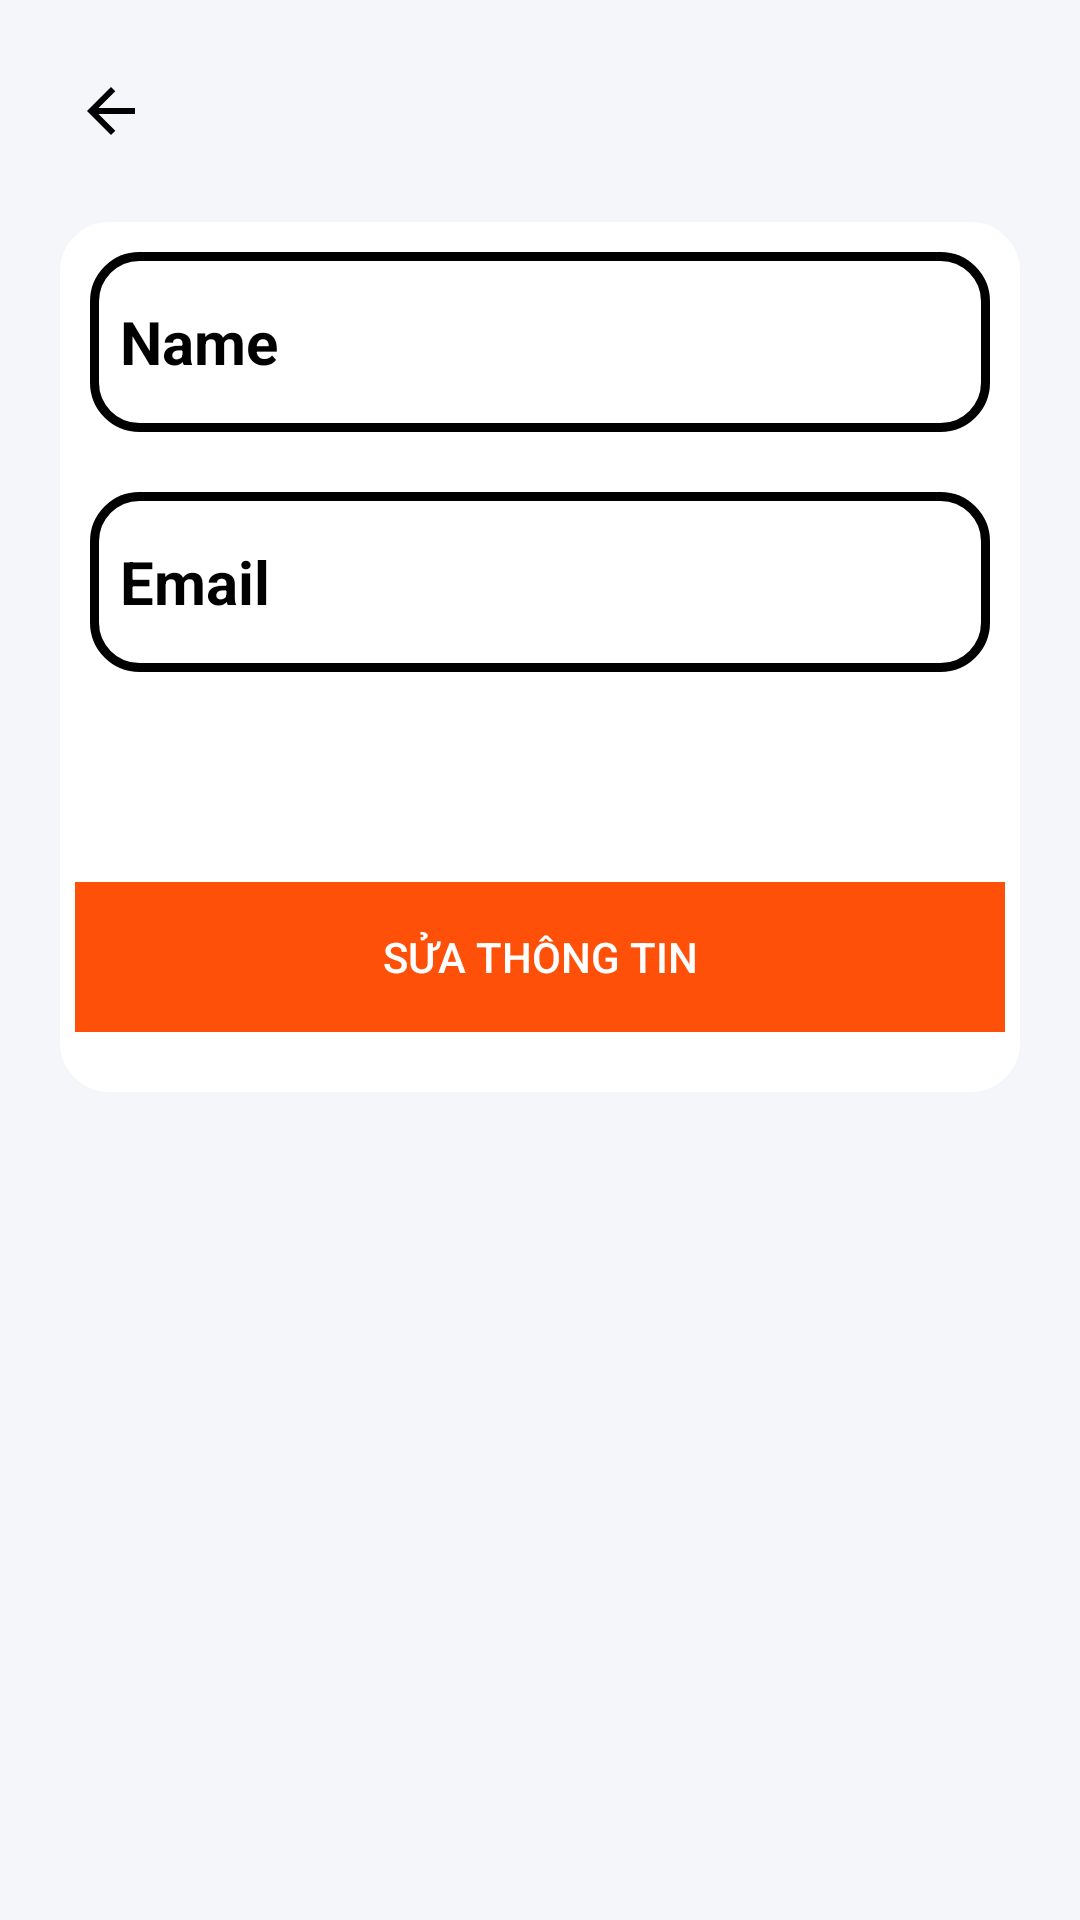

Here is an Android app screen rendered from its layout file. Give the layout XML and the strings, colors and styles it references.
<!-- AndroidManifest.xml: application theme Base.Theme.Nhom9AppDocSach. -->
<!-- res/layout/activity_profile.xml -->
<?xml version="1.0" encoding="utf-8"?>
<LinearLayout xmlns:android="http://schemas.android.com/apk/res/android"
    xmlns:app="http://schemas.android.com/apk/res-auto"
    xmlns:tools="http://schemas.android.com/tools"
    android:id="@+id/detail"
    android:background="@color/grey"
    android:layout_width="match_parent"
    android:layout_height="match_parent"
    tools:context=".UserProfileActivity"
    android:layout_marginTop="40dp"
    android:padding="20dp"
    android:orientation="vertical">

    <ImageButton
        android:id="@+id/btnback"
        android:layout_width="wrap_content"
        android:layout_height="wrap_content"
        android:padding="5dp"
        android:layout_alignParentStart="true"
        android:src="@drawable/sharp_arrow_back_24"
        android:background="@android:color/transparent"
        android:backgroundTint="@color/main_color"/>

    <LinearLayout
        android:layout_width="match_parent"
        android:layout_height="290dp"
        android:layout_marginTop="20dp"
        android:background="@drawable/bg_text"
        android:backgroundTint="@color/main_color"
        android:orientation="vertical">
        <EditText
            android:layout_margin="10dp"
            android:id="@+id/txt_name"
            android:background="@drawable/bg_text"
            android:textColor="@color/black"
            android:textStyle="bold"
            android:textSize="20dp"
            android:padding="10dp"
            android:layout_width="match_parent"
            android:layout_height="60dp"
            android:text="Name"
            />
        <EditText
            android:layout_margin="10dp"
            android:id="@+id/txt_email"
            android:textColor="@color/black"
            android:textSize="20dp"
            android:layout_width="match_parent"
            android:layout_height="60dp"
            android:textStyle="bold"
            android:padding="10dp"
            android:background="@drawable/bg_text"
            android:text="Email"
            />
        <Button
            android:backgroundTint="@null"
            app:backgroundTint="@null"
            style="@style/Widget.AppCompat.Button.Borderless"
            android:id="@+id/btnedit"
            android:layout_width="310dp"
            android:layout_height="50dp"
            android:background="@color/button_color"
            android:layout_gravity="center"
            android:layout_marginTop="60dp"
            android:textColor="@color/white"
            android:text="Sửa thông tin" />
    </LinearLayout>


</LinearLayout>
<!-- resources referenced by this layout -->
<resources>
  <color name="black">#FF000000</color>
  <color name="button_color">#FF500A</color>
  <color name="grey">#F5F6FA</color>
  <color name="main_color">#FFFFFFFF</color>
  <color name="white">#FFFFFFFF</color>
  <!-- drawable bg_text (drawable) -->
  <?xml version="1.0" encoding="utf-8"?>
  <shape xmlns:android="http://schemas.android.com/apk/res/android"
      android:shape="rectangle">
      <stroke android:width="3dp"
          android:color="@color/black" />
      <corners android:radius="15dp"/>
  </shape>
  <!-- drawable sharp_arrow_back_24 (drawable) -->
  <vector xmlns:android="http://schemas.android.com/apk/res/android" android:autoMirrored="true" android:height="24dp" android:tint="@color/black" android:viewportHeight="960" android:viewportWidth="960" android:width="24dp">
  
      <path android:fillColor="@color/main_color" android:pathData="M313,520L537,744L480,800L160,480L480,160L537,216L313,440L800,440L800,520L313,520Z"/>
  
  </vector>
  <style name="Base.Theme.Nhom9AppDocSach." parent="Theme.MaterialComponents.DayNight.NoActionBar">
          
          
      </style>
</resources>
